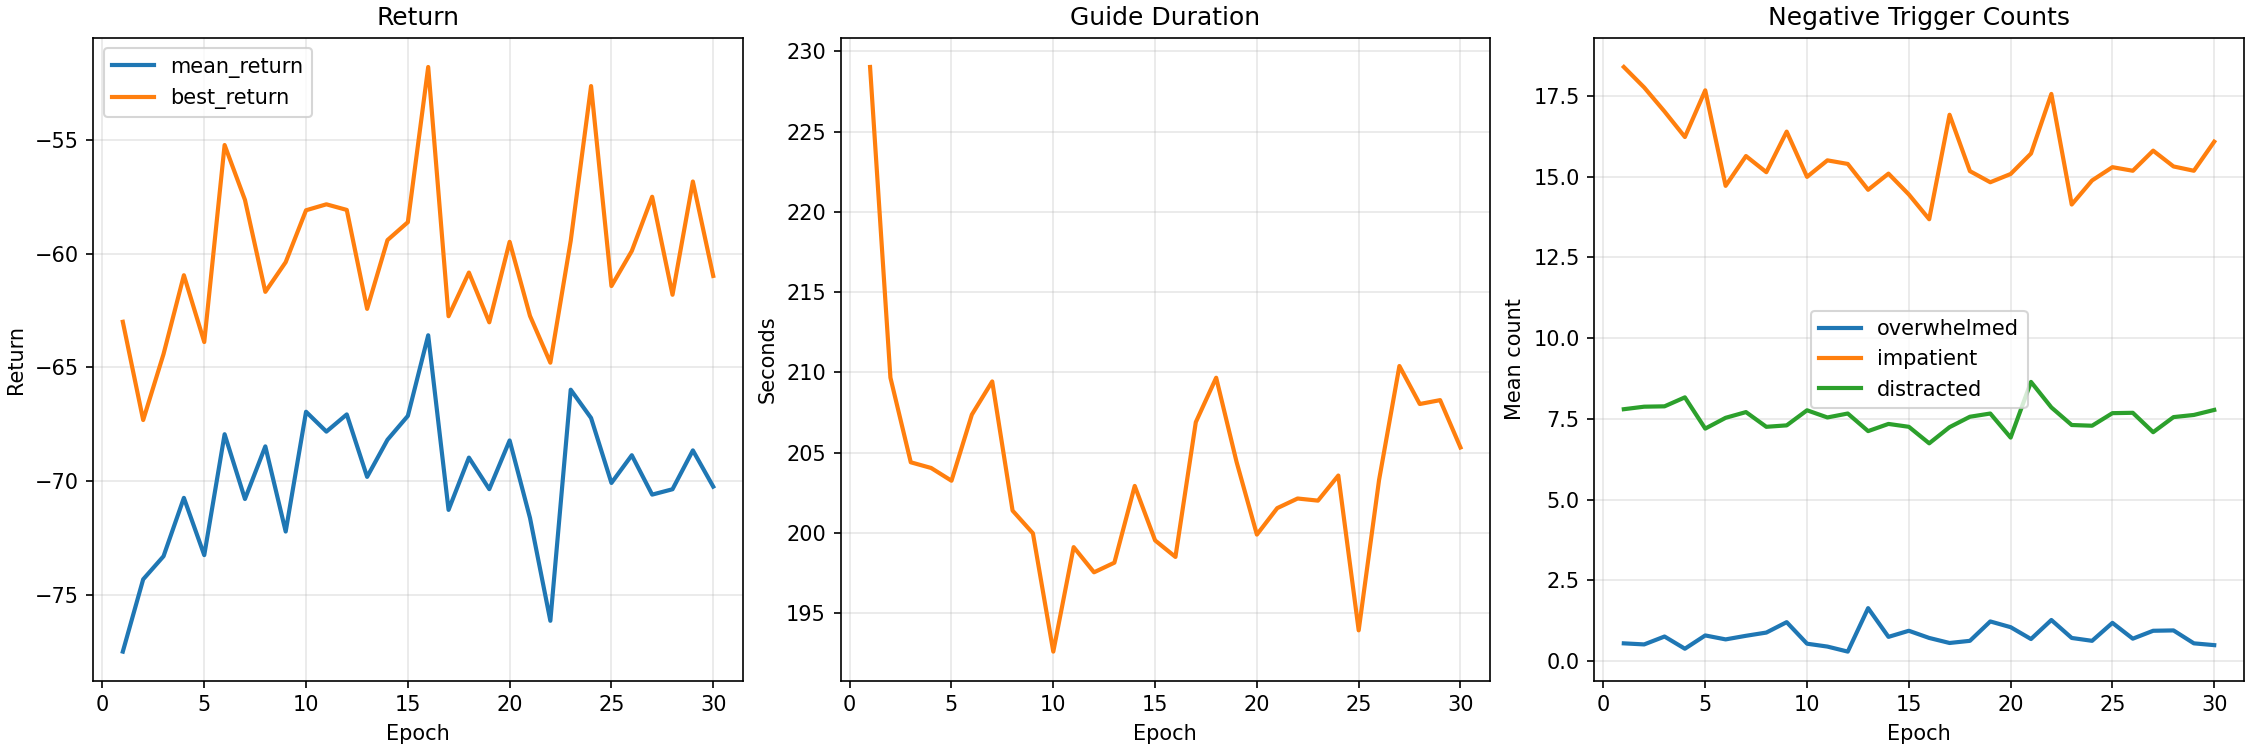

The data file committed next to this chart (first rows):
epoch, mean_return, best_return, mean_duration_seconds, mean_overwhelmed_triggers, mean_impatient_triggers, mean_distracted_triggers
1, -77.5, -62.99, 229, 0.5556, 18.39, 7.8
2, -74.32, -67.31, 209.7, 0.5222, 17.76, 7.878
3, -73.31, -64.41, 204.4, 0.7667, 17.01, 7.889
4, -70.74, -60.94, 204, 0.3889, 16.22, 8.167
5, -73.26, -63.88, 203.2, 0.8, 17.67, 7.2
6, -67.94, -55.21, 207.4, 0.6778, 14.71, 7.533
7, -70.79, -57.63, 209.4, 0.7889, 15.63, 7.711
8, -68.47, -61.67, 201.4, 0.8889, 15.13, 7.256
9, -72.22, -60.37, 200, 1.211, 16.39, 7.3
10, -66.95, -58.08, 192.6, 0.5444, 14.99, 7.767
11, -67.82, -57.82, 199.1, 0.4556, 15.5, 7.544
12, -67.07, -58.07, 197.5, 0.3, 15.39, 7.667
13, -69.81, -62.42, 198.1, 1.644, 14.59, 7.122
14, -68.18, -59.4, 202.9, 0.7556, 15.09, 7.344
15, -67.13, -58.61, 199.5, 0.9444, 14.44, 7.256
16, -63.58, -51.78, 198.5, 0.7222, 13.68, 6.744
17, -71.27, -62.75, 206.9, 0.5667, 16.91, 7.244
18, -68.97, -60.82, 209.7, 0.6333, 15.17, 7.567
19, -70.35, -63.01, 204.4, 1.233, 14.82, 7.667
20, -68.21, -59.47, 199.9, 1.056, 15.08, 6.922
21, -71.62, -62.73, 201.5, 0.6889, 15.71, 8.644
22, -76.15, -64.79, 202.1, 1.278, 17.56, 7.856
23, -65.98, -59.43, 202, 0.7222, 14.13, 7.311
24, -67.22, -52.62, 203.6, 0.6333, 14.88, 7.289
25, -70.08, -61.42, 193.9, 1.189, 15.29, 7.678
26, -68.86, -59.88, 203.3, 0.7, 15.18, 7.689
27, -70.6, -57.49, 210.4, 0.9444, 15.8, 7.089
28, -70.36, -61.8, 208, 0.9556, 15.31, 7.556
29, -68.65, -56.82, 208.3, 0.5556, 15.18, 7.622
30, -70.24, -60.97, 205.3, 0.5, 16.08, 7.778
